The GitHub repository CKAbundant/Project contains a labelled image folder "processed" with 5 categories: bulbasaur, charmander, mewtwo, pikachu, squirtle. Examples follow, each with its label.

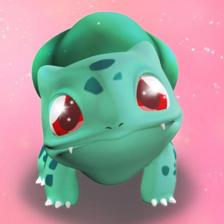
Label: bulbasaur

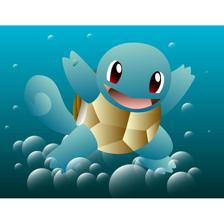
Label: squirtle

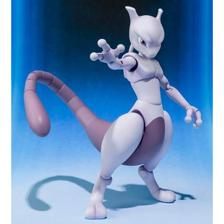
Label: mewtwo

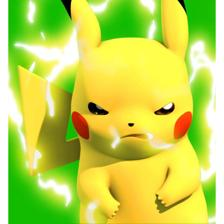
Label: pikachu

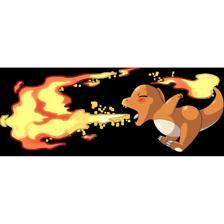
Label: charmander

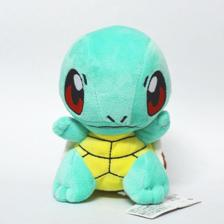
Label: squirtle
